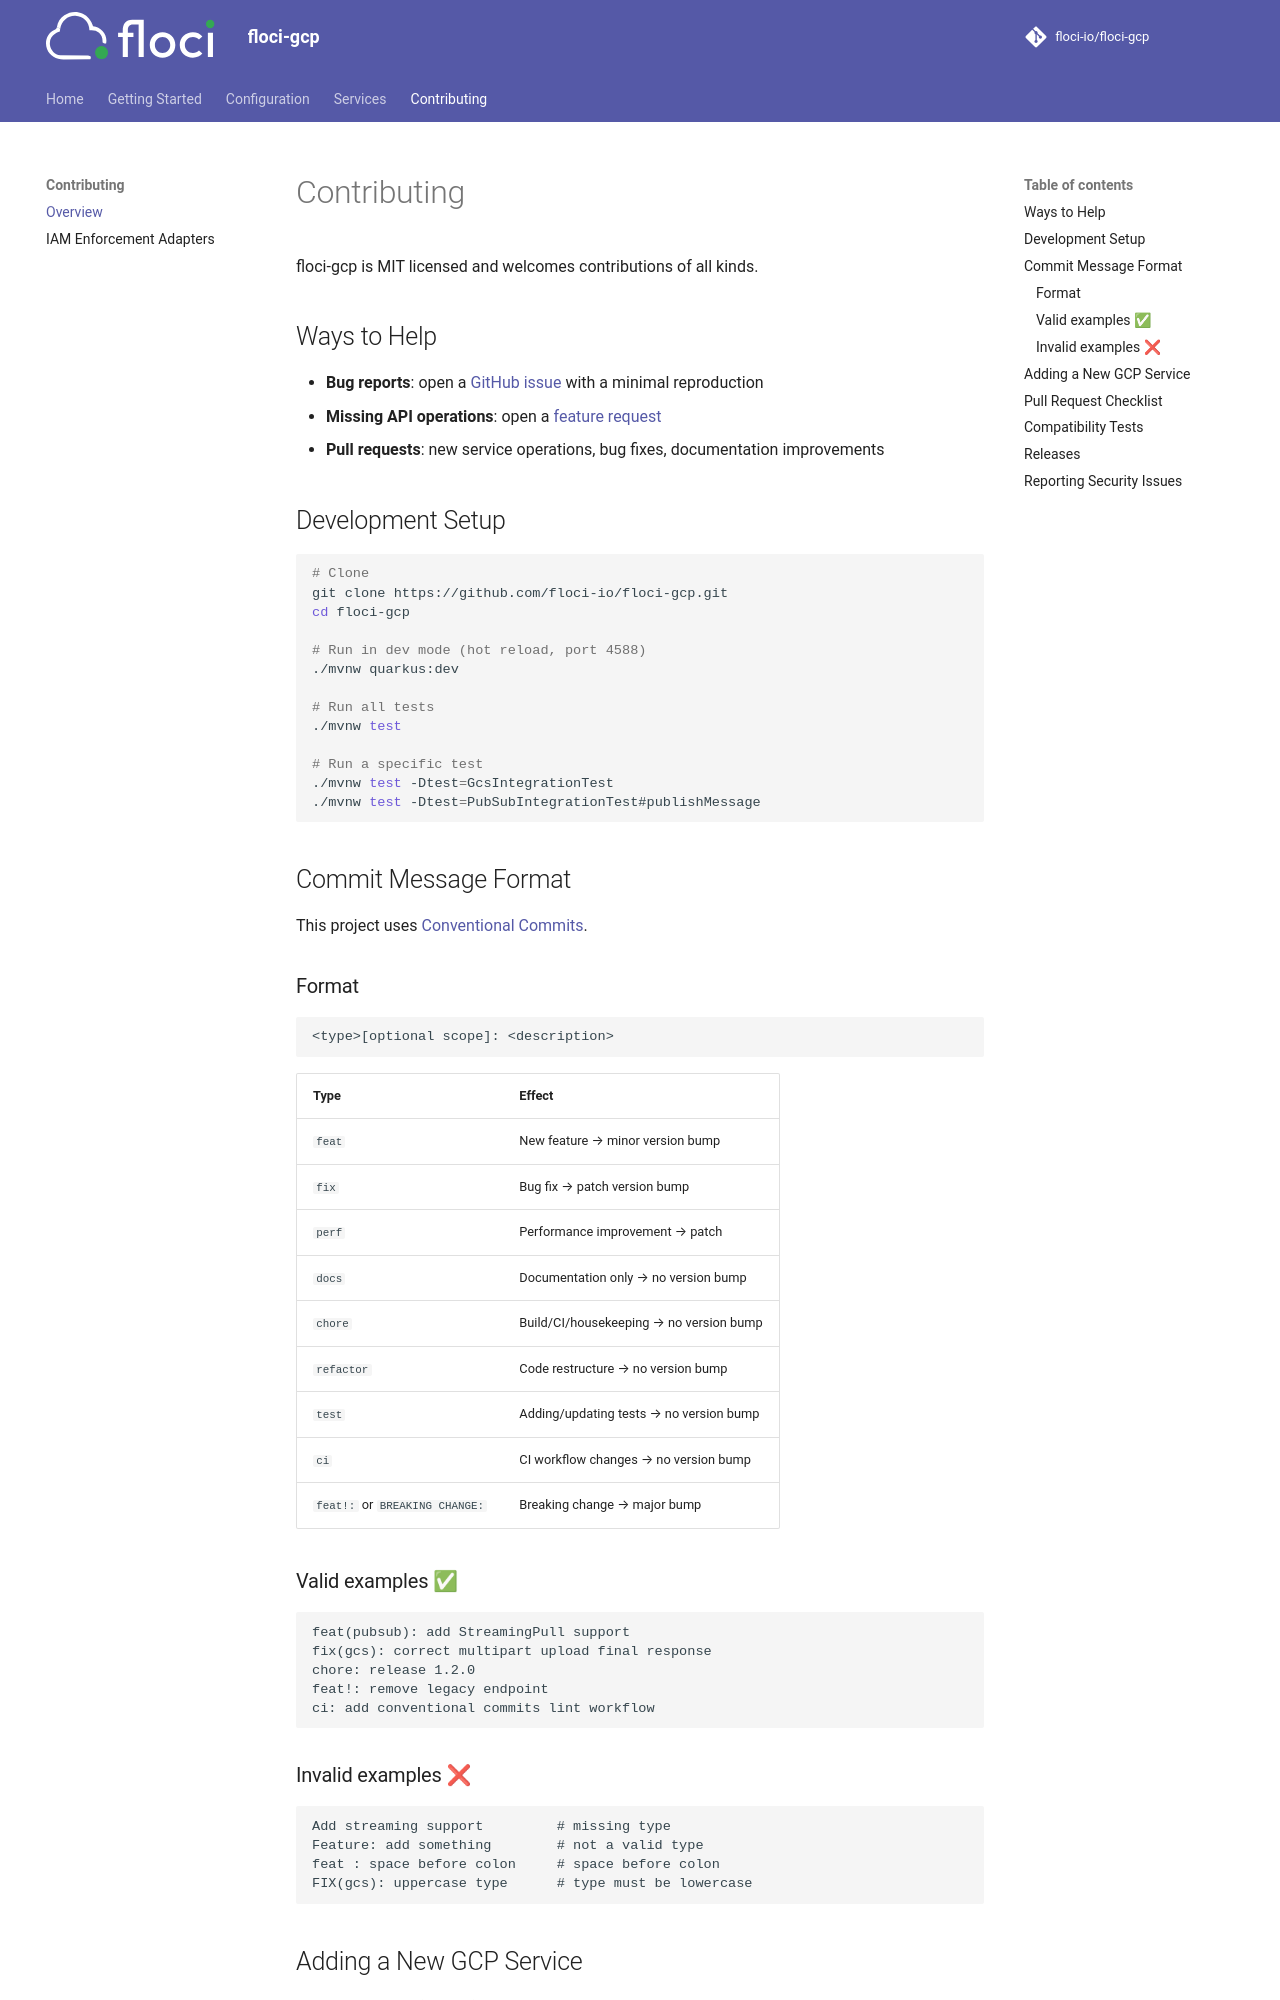

repository: Raviguntakala/floci-gcp · page: contributing/index.html · generator: mkdocs

# Contributing

floci-gcp is MIT licensed and welcomes contributions of all kinds.

## Ways to Help

- **Bug reports**: open a [GitHub issue](https://github.com/floci-io/floci-gcp/issues/new?template=bug_report.md) with a minimal reproduction
- **Missing API operations**: open a [feature request](https://github.com/floci-io/floci-gcp/issues/new?template=feature_request.md)
- **Pull requests**: new service operations, bug fixes, documentation improvements

## Development Setup

```bash
# Clone
git clone https://github.com/floci-io/floci-gcp.git
cd floci-gcp

# Run in dev mode (hot reload, port 4588)
./mvnw quarkus:dev

# Run all tests
./mvnw test

# Run a specific test
./mvnw test -Dtest=GcsIntegrationTest
./mvnw test -Dtest=PubSubIntegrationTest#publishMessage
```

## Commit Message Format

This project uses [Conventional Commits](https://www.conventionalcommits.org/).

### Format

```
<type>[optional scope]: <description>
```

| Type | Effect |
|---|---|
| `feat` | New feature → minor version bump |
| `fix` | Bug fix → patch version bump |
| `perf` | Performance improvement → patch |
| `docs` | Documentation only → no version bump |
| `chore` | Build/CI/housekeeping → no version bump |
| `refactor` | Code restructure → no version bump |
| `test` | Adding/updating tests → no version bump |
| `ci` | CI workflow changes → no version bump |
| `feat!:` or `BREAKING CHANGE:` | Breaking change → major bump |

### Valid examples ✅

```
feat(pubsub): add StreamingPull support
fix(gcs): correct multipart upload final response
chore: release 1.2.0
feat!: remove legacy endpoint
ci: add conventional commits lint workflow
```

### Invalid examples ❌

```
Add streaming support         # missing type
Feature: add something        # not a valid type
feat : space before colon     # space before colon
FIX(gcs): uppercase type      # type must be lowercase
```

## Adding a New GCP Service

See [AGENTS.md](https://github.com/floci-io/floci-gcp/blob/main/AGENTS.md) for the full architecture guide.

Quick summary:

1. Identify the GCP wire protocol (gRPC or REST)
2. Create `src/main/java/io/floci/gcp/services/<service>/` with a Controller, Service, and `model/` package
3. For gRPC: extend the generated `*Grpc.*ImplBase` and use `GcpGrpcController.grpcError` for shared error mapping; for REST: use JAX-RS `@Path` resources
4. Register the service in `ServiceRegistry`
5. Add config in `EmulatorConfig.java` and `application.yml`
6. Add `*IntegrationTest.java` tests
7. Validate against the GCP SDK client
